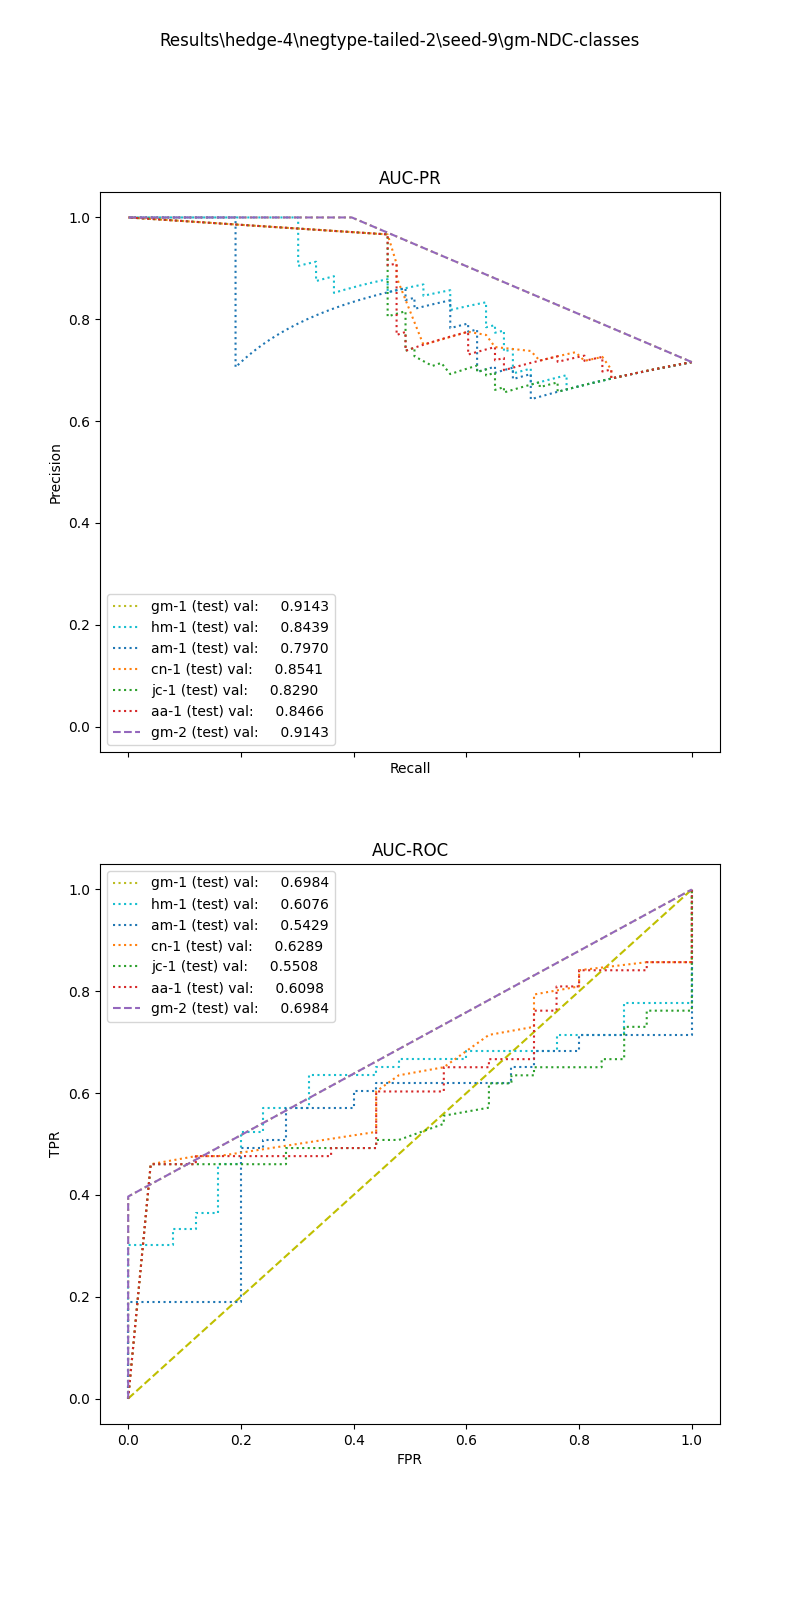

The table this chart was drawn from, first rows:
, input_dim1, pred_dim1, input_dim2, pred_dim2, input_dim3, pred_dim3, label
0, 0.0, 1.0, 0.0, 1.0, , , 1.0
1, 1.897, 1.0, 1.0, 1.0, , , 1.0
2, 0.0, 1.0, 0.0, 1.0, , , 1.0
3, 1.206, 1.0, 8.0, 1.0, , , 1.0
4, 0.0, 1.0, 0.0, 1.0, , , 1.0
5, 4.393, 1.0, 158.0, 1.0, , , 1.0
6, 2.485, 1.0, 1.0, 1.0, , , 1.0
7, 10.1, 0.0, 133.0, 1.0, , , 1.0
8, 3.892, 1.0, 17.0, 1.0, , , 1.0
9, 0.0, 1.0, 0.0, 1.0, , , 1.0
10, 0.0, 1.0, 0.0, 1.0, , , 1.0
11, 0.0, 1.0, 0.0, 1.0, , , 1.0
12, 0.0, 1.0, 0.0, 1.0, , , 1.0
13, 2.792, 1.0, 0.0, 1.0, , , 1.0
14, 1.75, 1.0, 82.42, 1.0, , , 1.0
15, 0.0, 1.0, 0.0, 1.0, , , 1.0
16, 1.517, 1.0, 0.0, 1.0, , , 1.0
17, 8.827, 0.0, 12.0, 1.0, , , 1.0
18, 0.0, 1.0, 0.0, 1.0, , , 1.0
19, 0.0, 1.0, 0.0, 1.0, , , 1.0
20, 0.0, 1.0, 0.0, 1.0, , , 1.0
21, 0.0, 1.0, 0.0, 1.0, , , 1.0
22, 0.0, 1.0, 0.0, 1.0, , , 1.0
23, 3.908, 1.0, 0.0, 1.0, , , 1.0
24, 0.0, 1.0, 0.0, 1.0, , , 1.0
25, 2.925, 1.0, 0.0, 1.0, , , 1.0
26, 0.0, 1.0, 0.0, 1.0, , , 1.0
27, 3.562, 1.0, 0.0, 1.0, , , 1.0
28, 8.257, 0.0, 1.0, 1.0, , , 1.0
29, 0.0, 1.0, 0.0, 1.0, , , 1.0
30, 29.29, 0.0, 543.0, 1.0, , , 1.0
31, 8.609, 0.0, 14.0, 1.0, , , 1.0
32, 0.0, 1.0, 0.0, 1.0, , , 1.0
33, 0.0, 1.0, 0.0, 1.0, , , 1.0
34, 9.214, 0.0, 26.89, 1.0, , , 1.0
35, 10.43, 0.0, 10.63, 1.0, , , 1.0
36, 0.0, 1.0, 0.0, 1.0, , , 1.0
37, 0.0, 1.0, 0.0, 1.0, , , 1.0
38, 21.57, 0.0, 140.6, 1.0, , , 1.0
39, 1.984, 1.0, 98.0, 1.0, , , 1.0
40, 0.0, 1.0, 0.0, 1.0, , , 1.0
41, 2.961, 1.0, 0.0, 1.0, , , 1.0
42, 1.476, 1.0, 4.0, 1.0, , , 1.0
43, 6.85, 0.0, 35.8, 1.0, , , 1.0
44, 0.5581, 1.0, 0.0, 1.0, , , 1.0
45, 3.201, 1.0, 4.0, 1.0, , , 1.0
46, 0.0, 1.0, 0.0, 1.0, , , 1.0
47, 0.0, 1.0, 0.0, 1.0, , , 1.0
48, 1.517, 1.0, 0.0, 1.0, , , 1.0
49, 0.0, 1.0, 0.0, 1.0, , , 1.0
50, 0.0, 1.0, 0.0, 1.0, , , 1.0
51, 0.0, 1.0, 0.0, 1.0, , , 1.0
52, 4.443, 1.0, 42.0, 1.0, , , 1.0
53, 4.051, 1.0, 8.0, 1.0, , , 1.0
54, 3.091, 1.0, 32.0, 1.0, , , 1.0
55, 0.0, 1.0, 0.0, 1.0, , , 1.0
56, 1.454, 1.0, 1.0, 1.0, , , 1.0
57, 0.0, 1.0, 0.0, 1.0, , , 1.0
58, 2.813, 1.0, 212.4, 1.0, , , 1.0
59, 0.0, 1.0, 0.0, 1.0, , , 1.0
... 28 more rows
